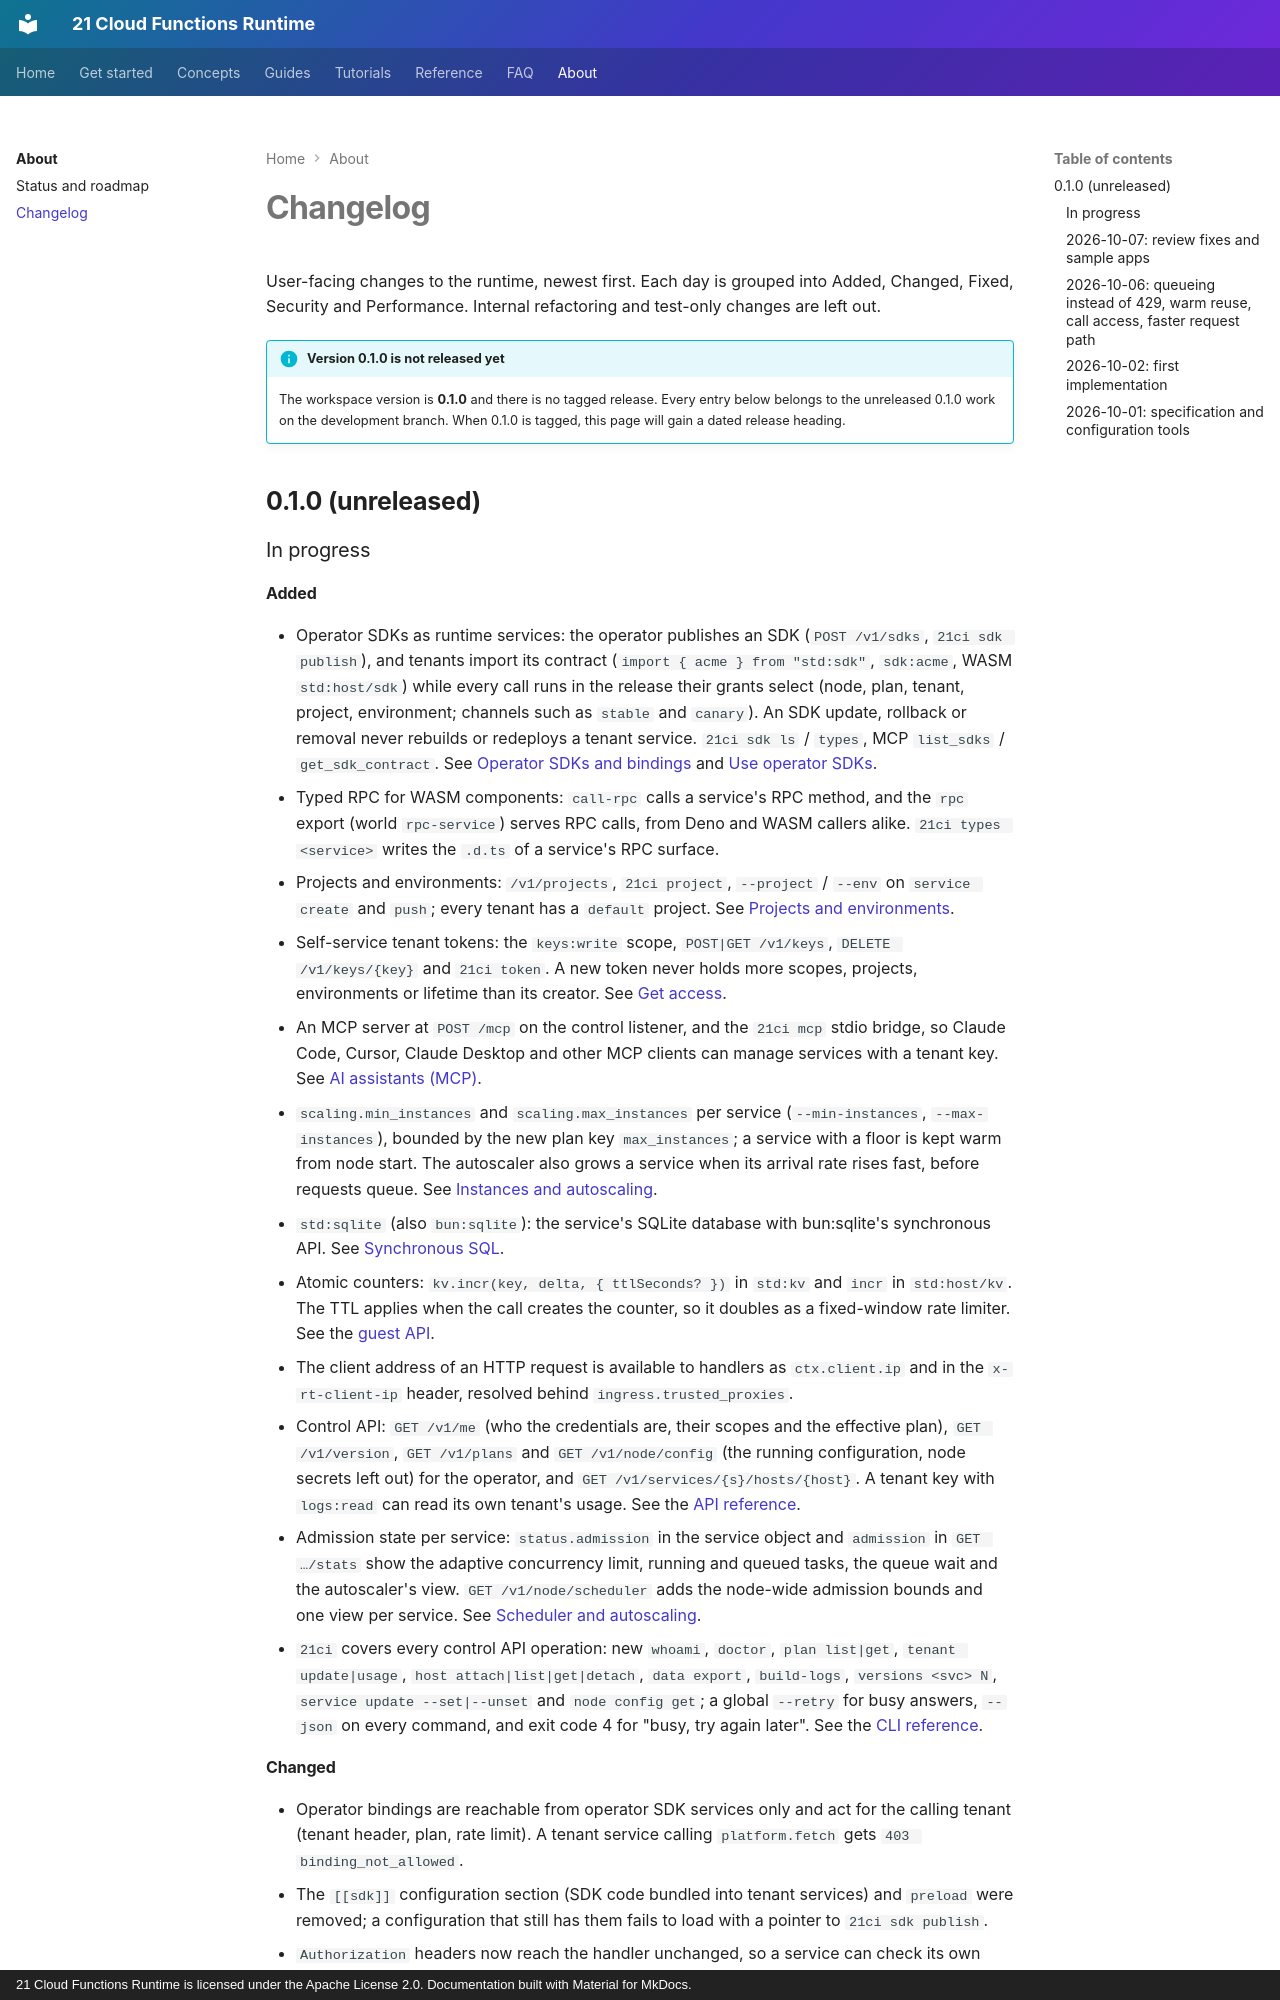

repository: 21-ci/runtime · page: about/changelog/index.html · generator: mkdocs · copyright: 21 Cloud Functions Runtime is licensed under the Apache License 2.0. Documentation built with Material for MkDocs.

---
title: Changelog
description: User-facing changes to 21 Cloud Functions Runtime, newest first, grouped by date and by kind of change.
---

# Changelog

User-facing changes to the runtime, newest first. Each day is grouped into Added, Changed, Fixed, Security and
Performance. Internal refactoring and test-only changes are left out.

!!! info "Version 0.1.0 is not released yet"
    The workspace version is **0.1.0** and there is no tagged release. Every entry below belongs to the unreleased
    0.1.0 work on the development branch. When 0.1.0 is tagged, this page will gain a dated release heading.

## 0.1.0 (unreleased)

### In progress
